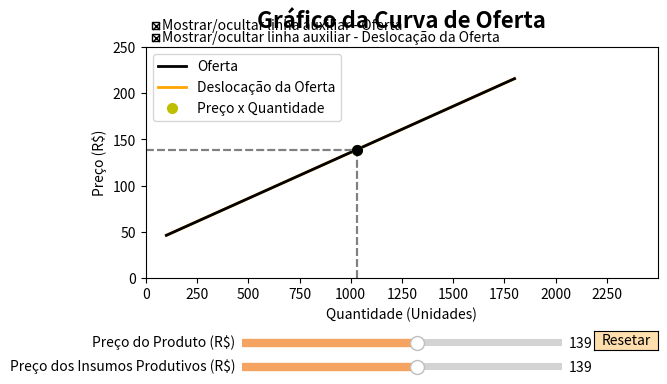

Write the Python code that produced this figure.
import numpy as np
import matplotlib.pyplot as plt
from matplotlib.widgets import Slider, Button, CheckButtons

# Define os parâmetros iniciais
preco_init = 139
insumos_init = 139
desloc_oferta_init = 0

# Define a função de oferta
def oferta(quantidade):
    return 36 + 0.1 * quantidade

# Define a função que calcula a deslocação da oferta
def desloc_oferta(quantidade_desloc, preco, insumos):
    return oferta(quantidade_desloc) - (1 * preco) + (1 * insumos)

# Cria a figura e a linha/reta a ser manipulada
fig, ax = plt.subplots()
ax.set_xlabel('Quantidade (Unidades)')
ax.set_ylabel('Preço (R$)')
ax.set_xlim([0, 2500])
ax.set_ylim([0, 250])
ax.set_xticks(np.arange(0, 2500, 250))

# Plotagem da função de deslocação da oferta inicial
quantidade_desloc = np.linspace(100, 1800, 5000)
desloc_oferta_reta, = ax.plot(quantidade_desloc, desloc_oferta(quantidade_desloc, preco_init, insumos_init), color='orange', lw=2)

# Plotagem da função de oferta
quantidade = np.linspace(100, 1800, 5000)
oferta_reta, = ax.plot(quantidade, oferta(quantidade), color='black', lw=2)

# Título do gráfico e ajuste do espaço para os sliders
plt.title('Gráfico da Curva de Oferta', y=1.05, fontsize=16, weight='bold')
fig.subplots_adjust(left=0.1, bottom=0.4)

# Cria um slider horizontal para controlar o preço do produto
axpreco = fig.add_axes([0.25, 0.25, 0.5, 0.03])
slider_preco = Slider(
    ax=axpreco,
    label='Preço do Produto (R$)',
    valmin=46,
    valmax=216,
    valinit=preco_init,
    valstep=0.01,
    color='sandybrown'
)

# Cria um slider horizontal para controlar o preço dos insumos
axinsumos = fig.add_axes([0.25, 0.20, 0.5, 0.03])
slider_insumos = Slider(
    ax=axinsumos,
    label='Preço dos Insumos Produtivos (R$)',
    valmin=46,
    valmax=216,
    valinit=insumos_init,
    valstep=0.01,
    color='sandybrown'
)

# Função a ser chamada toda vez que o valor de um slider muda
def update(val):
    if val == slider_preco.val:
        # Atualiza o ponto na reta de oferta
        ponto1.set_data([quantidade[np.abs(oferta(quantidade) - slider_preco.val).argmin()]], [slider_preco.val])

    if slider_insumos.val != slider_insumos.valinit:
        # Atualiza a função de deslocação da oferta
        desloc_oferta_reta.set_ydata(desloc_oferta(quantidade_desloc, 139, slider_insumos.val))

    # Atualiza o ponto na reta de deslocação da oferta
    ponto2.set_data([desloc_oferta_init + desloc_oferta_reta.get_xdata()[np.abs(desloc_oferta_reta.get_ydata() - slider_preco.val).argmin()]], [slider_preco.val])
        
    # Atualiza os stemplots verticais
    stem_vertical1.set_xdata([quantidade[np.abs(oferta(quantidade) - slider_preco.val).argmin()]] * 2)
    stem_vertical1.set_ydata([0, slider_preco.val])
        
    stem_vertical2.set_xdata([desloc_oferta_init + desloc_oferta_reta.get_xdata()[np.abs(desloc_oferta_reta.get_ydata() - slider_preco.val).argmin()]] * 2)
    stem_vertical2.set_ydata([0, slider_preco.val])
        
    # Atualiza os stemplots horizontais
    stem_horizontal1.set_xdata([0, quantidade[np.abs(oferta(quantidade) - slider_preco.val).argmin()]])
    stem_horizontal1.set_ydata([slider_preco.val] * 2)

    stem_horizontal2.set_xdata([0, desloc_oferta_init + desloc_oferta_reta.get_xdata()[np.abs(desloc_oferta_reta.get_ydata() - slider_preco.val).argmin()]])
    stem_horizontal2.set_ydata([slider_preco.val] * 2)

    fig.canvas.draw_idle()

# Registra a função de atualização com cada slider
slider_preco.on_changed(update)
slider_insumos.on_changed(update)

# Cria um botão para resetar os sliders aos valores iniciais
axreset = fig.add_axes([0.8, 0.25, 0.1, 0.04])
button = Button(axreset, 'Resetar', color='navajowhite', hovercolor='sandybrown')

def reset(event):
    slider_preco.reset()
    slider_insumos.reset()
    
    desloc_oferta_init = 0
    desloc_oferta_reta.set_ydata(desloc_oferta(quantidade_desloc, preco_init, insumos_init))
    
    ponto1.set_data([desloc_oferta_init + desloc_oferta_reta.get_xdata()[np.abs(desloc_oferta_reta.get_ydata() - preco_init).argmin()]], [preco_init])
    ponto2.set_data([desloc_oferta_init + desloc_oferta_reta.get_xdata()[np.abs(desloc_oferta_reta.get_ydata() - preco_init).argmin()]], [preco_init])
    
    stem_vertical1.set_xdata([quantidade[np.abs(oferta(quantidade) - preco_init).argmin()]] * 2)
    stem_vertical1.set_ydata([0, preco_init])
    stem_vertical2.set_xdata([desloc_oferta_init + desloc_oferta_reta.get_xdata()[np.abs(desloc_oferta_reta.get_ydata() - slider_preco.val).argmin()]] * 2)
    stem_vertical2.set_ydata([0, slider_preco.val])
    
    stem_horizontal1.set_xdata([0, quantidade[np.abs(oferta(quantidade) - slider_preco.val).argmin()]])
    stem_horizontal1.set_ydata([slider_preco.val] * 2)
    stem_horizontal2.set_xdata([0, desloc_oferta_init + desloc_oferta_reta.get_xdata()[np.abs(desloc_oferta_reta.get_ydata() - slider_preco.val).argmin()]])
    stem_horizontal2.set_ydata([slider_preco.val] * 2)
    
button.on_clicked(reset)

# Cria os stemplots
stem_vertical1, = ax.plot([quantidade[np.abs(oferta(quantidade) - preco_init).argmin()]] * 2, [0, preco_init], '--', color='grey')
stem_vertical2, = ax.plot([desloc_oferta_init + desloc_oferta_reta.get_xdata()[np.abs(desloc_oferta_reta.get_ydata() - preco_init).argmin()]] * 2, [0, preco_init], '--', color='grey')
stem_horizontal1, = ax.plot([0, quantidade[np.abs(oferta(quantidade) - preco_init).argmin()]], [preco_init] * 2, '--', color='grey')
stem_horizontal2, = ax.plot([0, desloc_oferta_init + desloc_oferta_reta.get_xdata()[np.abs(desloc_oferta_reta.get_ydata() - preco_init).argmin()]], [preco_init] * 2, '--', color='grey')

# Plotagem dos pontos nas retas de oferta e de deslocação da oferta inicial
ponto2, = ax.plot([desloc_oferta_init + desloc_oferta_reta.get_xdata()[np.abs(desloc_oferta_reta.get_ydata() - preco_init).argmin()]], [preco_init], 'yo', markersize=7)
ponto1, = ax.plot([desloc_oferta_init + desloc_oferta_reta.get_xdata()[np.abs(desloc_oferta_reta.get_ydata() - preco_init).argmin()]], [preco_init], 'ko', markersize=7)

# Cria um checkbox para controlar a visibilidade do stem_vertical1 e do stem_horizontal1
ax_check_vertical_horizontal = plt.axes([0.1, 0.9, 0.1, 0.05], frameon=False)
check_vertical_horizontal = CheckButtons(ax_check_vertical_horizontal, ['Mostrar/ocultar linha auxiliar - Oferta'], [True])
check_vertical_horizontal.labels[0].set_fontsize(10)
check_vertical_horizontal.labels[0].set_bbox(None)

# Função para atualizar a visibilidade do stem_vertical1 e do stem_horizontal1
def update_visibility_vertical_horizontal(label):
    if check_vertical_horizontal.get_status()[0]:
        stem_vertical1.set_visible(True)
        stem_horizontal1.set_visible(True)
    else:
        stem_vertical1.set_visible(False)
        stem_horizontal1.set_visible(False)
    fig.canvas.draw_idle()

check_vertical_horizontal.on_clicked(update_visibility_vertical_horizontal)

# Cria um checkbox para controlar a visibilidade do stem_vertical2 e do stem_horizontal2
ax_check_vertical_horizontal2 = plt.axes([0.1, 0.875, 0.1, 0.05], frameon=False)
check_vertical_horizontal2 = CheckButtons(ax_check_vertical_horizontal2, ['Mostrar/ocultar linha auxiliar - Deslocação da Oferta'], [True])
check_vertical_horizontal2.labels[0].set_fontsize(10)
check_vertical_horizontal2.labels[0].set_bbox(None)

# Função para atualizar a visibilidade do stem_vertical2 e do stem_horizontal2
def update_visibility_vertical_horizontal2(label):
    if check_vertical_horizontal2.get_status()[0]:
        stem_vertical2.set_visible(True)
        stem_horizontal2.set_visible(True)
    else:
        stem_vertical2.set_visible(False)
        stem_horizontal2.set_visible(False)
    fig.canvas.draw_idle()

check_vertical_horizontal2.on_clicked(update_visibility_vertical_horizontal2)

# Cria uma legenda para identificar as linhas/retas
ax.legend((oferta_reta, desloc_oferta_reta, ponto2), ('Oferta', 'Deslocação da Oferta', 'Preço x Quantidade'))

plt.show()